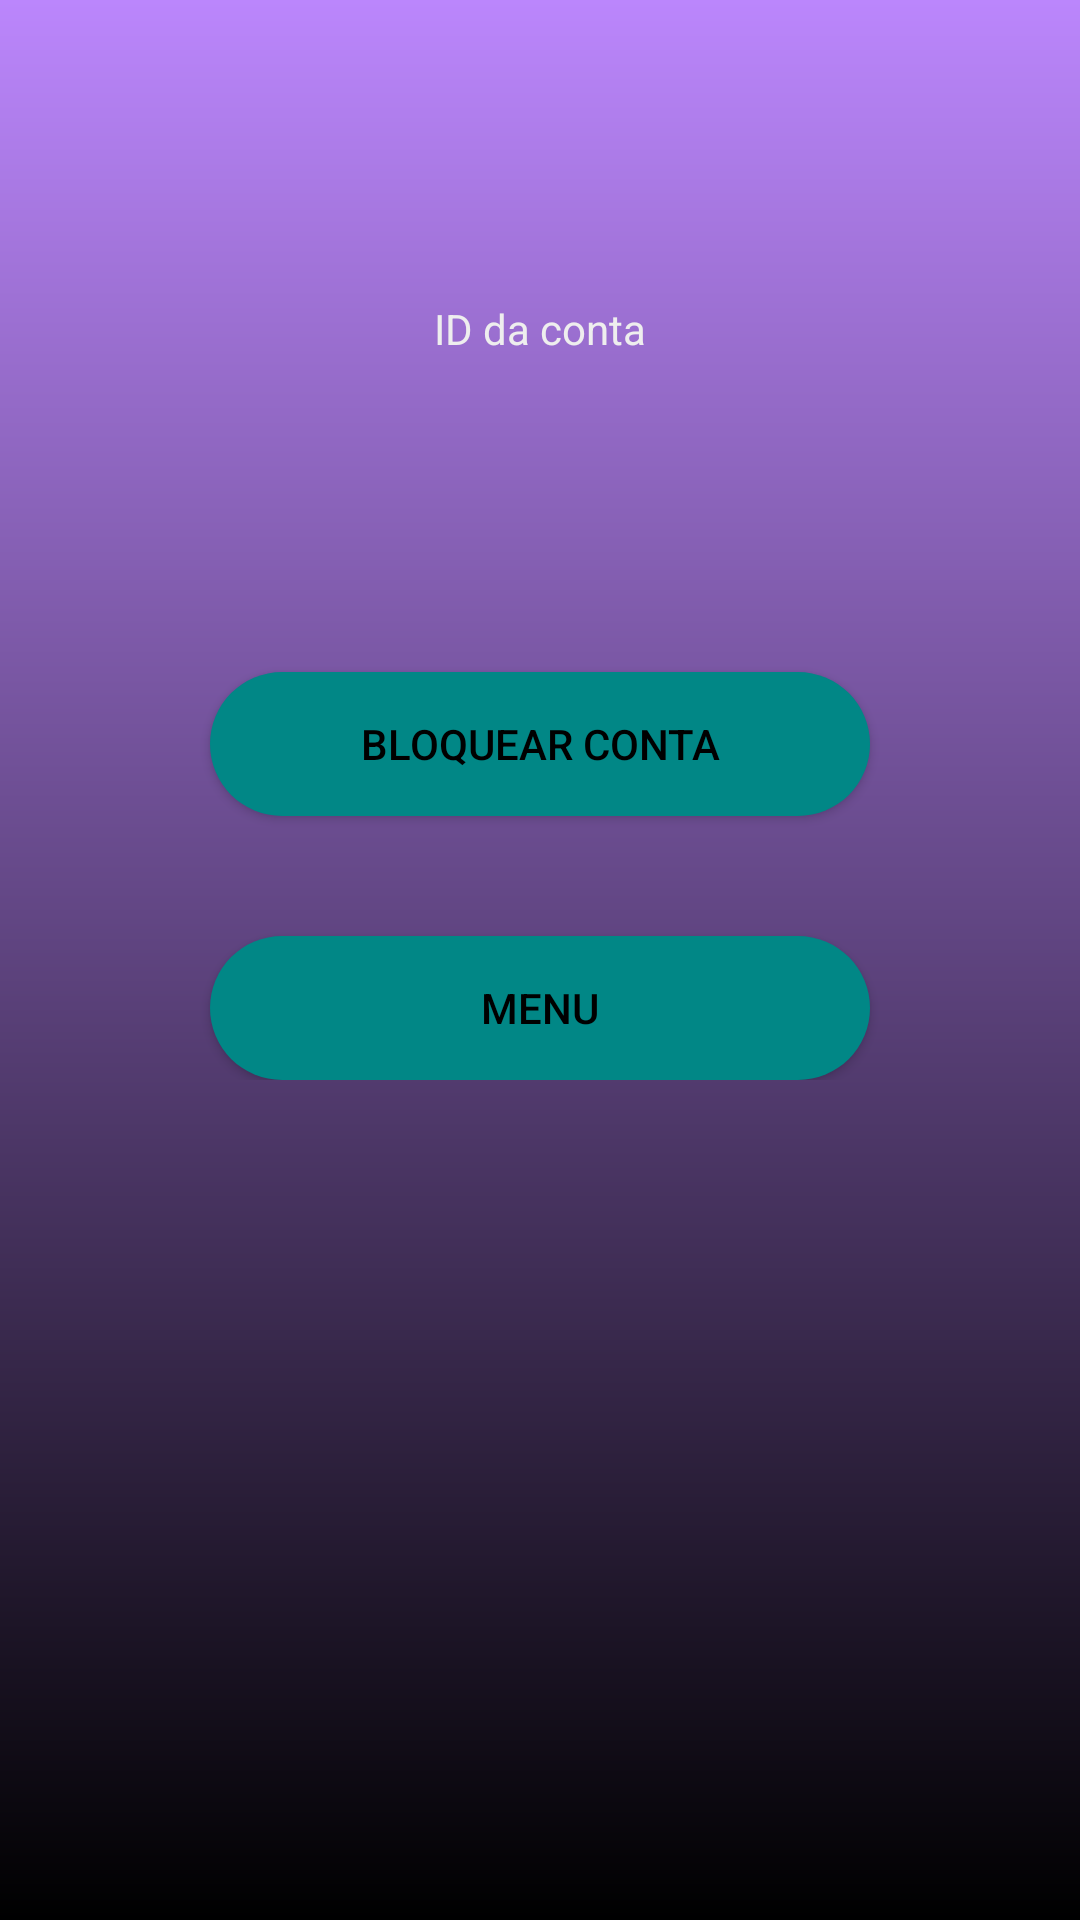

Android layout source for this screen:
<!-- AndroidManifest.xml: application theme Theme.DesafioKotlin -->
<!-- res/layout/activity_bloquear_conta.xml -->
<?xml version="1.0" encoding="utf-8"?>
<ScrollView xmlns:android="http://schemas.android.com/apk/res/android"
    xmlns:tools="http://schemas.android.com/tools"
    android:layout_width="match_parent"
    android:layout_height="match_parent"
    android:background="@drawable/login_bg">

    <LinearLayout
        android:layout_width="match_parent"
        android:layout_height="wrap_content"
        android:orientation="vertical">


        <TextView
            android:layout_width="wrap_content"
            android:layout_height="wrap_content"
            android:layout_gravity="center_horizontal"
            android:textColor="#EEE"
            android:text="ID da conta"
            android:layout_marginTop="100dp"/>

        <EditText
            android:id="@+id/idConta"
            android:layout_width="match_parent"
            android:layout_height="50dp"
            android:background="@drawable/login_edittext_bg"
            android:layout_marginTop="15dp"
            android:layout_marginLeft="50dp"
            android:layout_marginRight="50dp"
            android:textAlignment="center"
            android:textColor="@color/black"
            android:textColorHint="#CCC"
            android:gravity="center_horizontal"
            />


        <Button
            android:id="@+id/btn_bloquear"
            android:layout_width="match_parent"
            android:layout_height="wrap_content"
            android:background="@drawable/login_button_bg"
            android:text="Bloquear conta"
            android:textColor="@color/black"
            android:layout_marginLeft="70dp"
            android:layout_marginRight="70dp"
            android:layout_marginTop="40dp"/>

        <Button
            android:id="@+id/btn_menu"
            android:layout_width="match_parent"
            android:layout_height="wrap_content"
            android:background="@drawable/login_button_bg"
            android:text="Menu"
            android:textColor="@color/black"
            android:layout_marginLeft="70dp"
            android:layout_marginRight="70dp"
            android:layout_marginTop="40dp"/>



    </LinearLayout>

</ScrollView>
<!-- resources referenced by this layout -->
<resources>
  <!-- drawable login_bg (drawable) -->
  <?xml version="1.0" encoding="utf-8"?>
  <shape xmlns:android="http://schemas.android.com/apk/res/android">
      <solid android:color="@color/black" />
      <padding
          android:left="0dp"
          android:top="0dp"
          android:right="0dp"
          android:bottom="0dp" />
      <gradient
          android:angle="90"
          android:endColor="@color/purple_200"
          android:startColor="@color/black"
          android:type="linear"/>
  
  </shape>
  <!-- drawable login_button_bg (drawable) -->
  <?xml version="1.0" encoding="utf-8"?>
  <shape xmlns:android="http://schemas.android.com/apk/res/android">
      <solid android:color="@color/teal_700"/>
      <corners android:radius="50dp"/>
      <padding android:left="0dp" android:top="0dp" android:right="0dp" android:bottom="0dp" />
  </shape>
  <style name="Theme.DesafioKotlin" parent="Theme.MaterialComponents.DayNight.DarkActionBar">
          
          <item name="colorPrimary">@color/purple_500</item>
          <item name="colorPrimaryVariant">@color/purple_700</item>
          <item name="colorOnPrimary">@color/white</item>
          
          <item name="colorSecondary">@color/teal_200</item>
          <item name="colorSecondaryVariant">@color/teal_700</item>
          <item name="colorOnSecondary">@color/black</item>
          
          <item name="android:statusBarColor" tools:targetApi="l">?attr/colorPrimaryVariant</item>
          
      </style>
  <!-- not gathered from this repository: default colours our renderer supplied (Android Studio template values) -->
  <color name="purple_200">#FFBB86FC</color>
  <color name="purple_500">#FF6200EE</color>
  <color name="purple_700">#FF3700B3</color>
  <color name="teal_200">#FF03DAC5</color>
  <color name="teal_700">#FF018786</color>
  <color name="black">#FF000000</color>
  <color name="white">#FFFFFFFF</color>
</resources>
